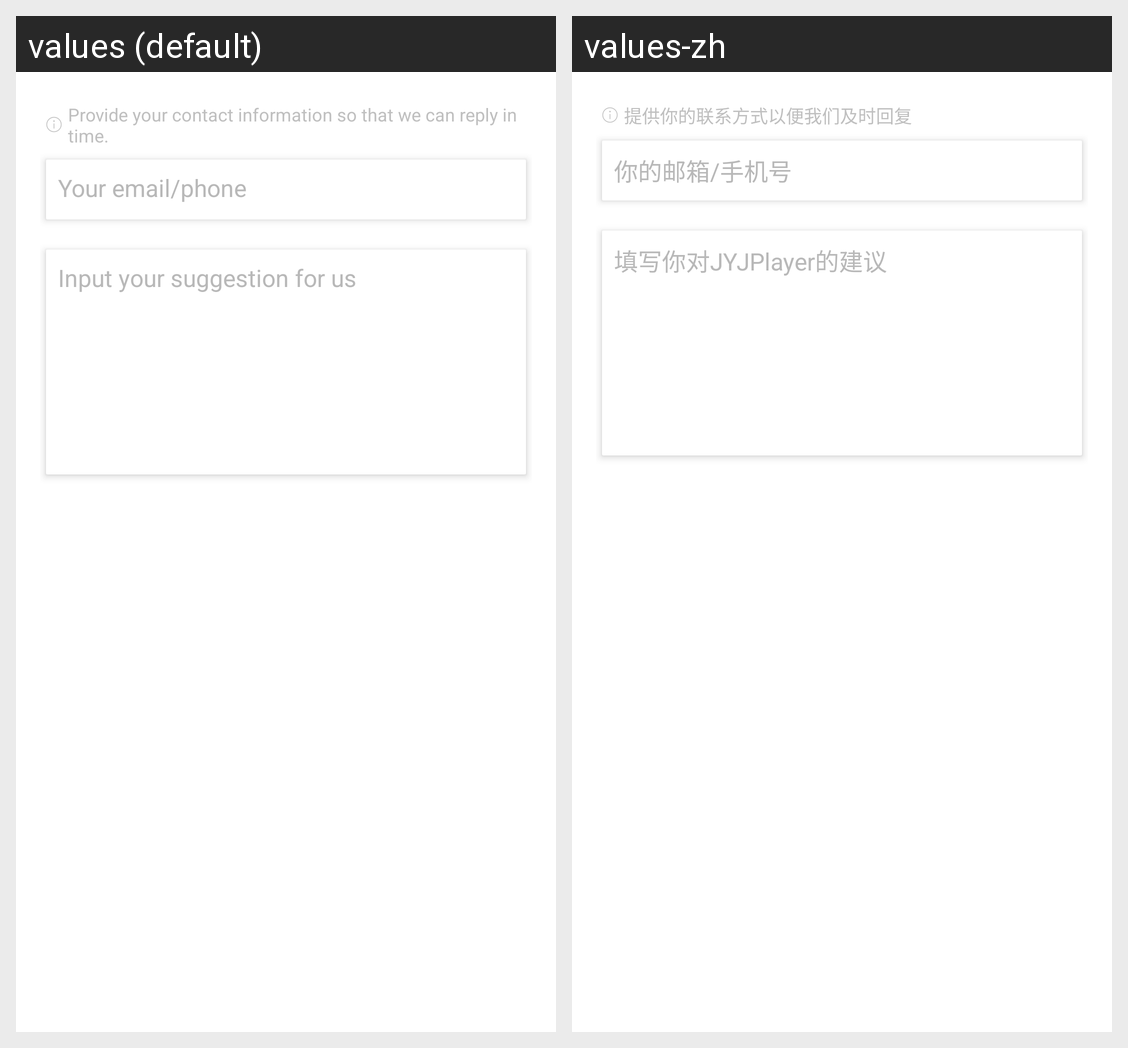

Here is an Android app screen in its default locale and in the app's own translations. Write out the translated-string differences for the strings that appear on this screen.
Android screen res/layout/activity_feedback.xml rendered under 2 locales, left to right: values (default), values-zh. Device: Nexus 5 (rendered at 1080×1920; each locale shown at half size, 540×960, under a caption strip naming it); theme BaseActivityTheme.
Strings drawn on this screen, with the default value and each locale's value (text and hints the layout hard-codes, and strings that could not be matched under every locale, appear in the picture but are not listed):

provide_contact_tip
  values: Provide your contact information so that we can reply in time.
  values-zh: 提供你的联系方式以便我们及时回复

your_email
  values: Your email/phone
  values-zh: 你的邮箱/手机号

input_your_suggest
  values: Input your suggestion for us
  values-zh: 填写你对JYJPlayer的建议
